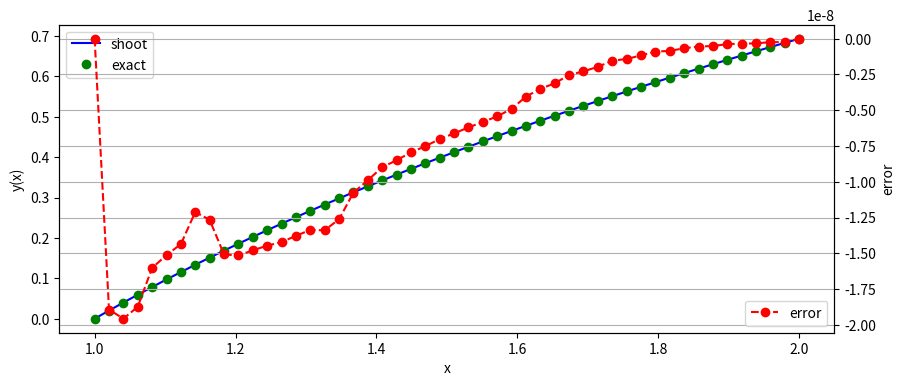

The matplotlib source for this figure:
import numpy as np
def ode1(u, x):
    u1,u2 = u
    du =  [u2,-u2**2-u1+np.log(x)]
    return du

# parameters
a = 1
b = 2
ya = 0
yb = np.log(2)
yexact = lambda x: np.log(x)
a1 = 1.2
a2 = 0.7

err = 1
tol = 1e-10

# shoot method
n = 1
x = np.linspace(a,b, 50)
from scipy.integrate import odeint
while err>tol and n<=10:
    n = n+1
    s1 = odeint(ode1, [ya,a1], x)
    s2 = odeint(ode1, [ya,a2], x)
    yb1 = s1[-1,0]
    yb2 = s2[-1,0]
    # updata
    a3 = a2+(yb-yb2)*(a2-a1)/(yb2-yb1)
    s3 = odeint(ode1, [ya,a3], x)
    # error
    yb0 = s3[-1,0]
    err = np.abs(yb0-yb)
    # updata
    a1,a2 = a2,a3
    
# compute error
yshoot = s3[:,0]
yex = yexact(x)

import matplotlib.pyplot as plt
plt.figure(1,figsize=(10,4))
plt.plot(x, yshoot, 'b', label='shoot')
plt.plot(x, yex, 'og', label='exact')
plt.xlabel('x')
plt.ylabel('y(x)')
plt.legend(loc='best')
ax2 = plt.twinx()
plt.plot(x,yshoot-yex,'--ro',label='error')
plt.legend(loc='best')
plt.ylabel('error')
plt.grid()
plt.savefig('p2.png')
plt.show()